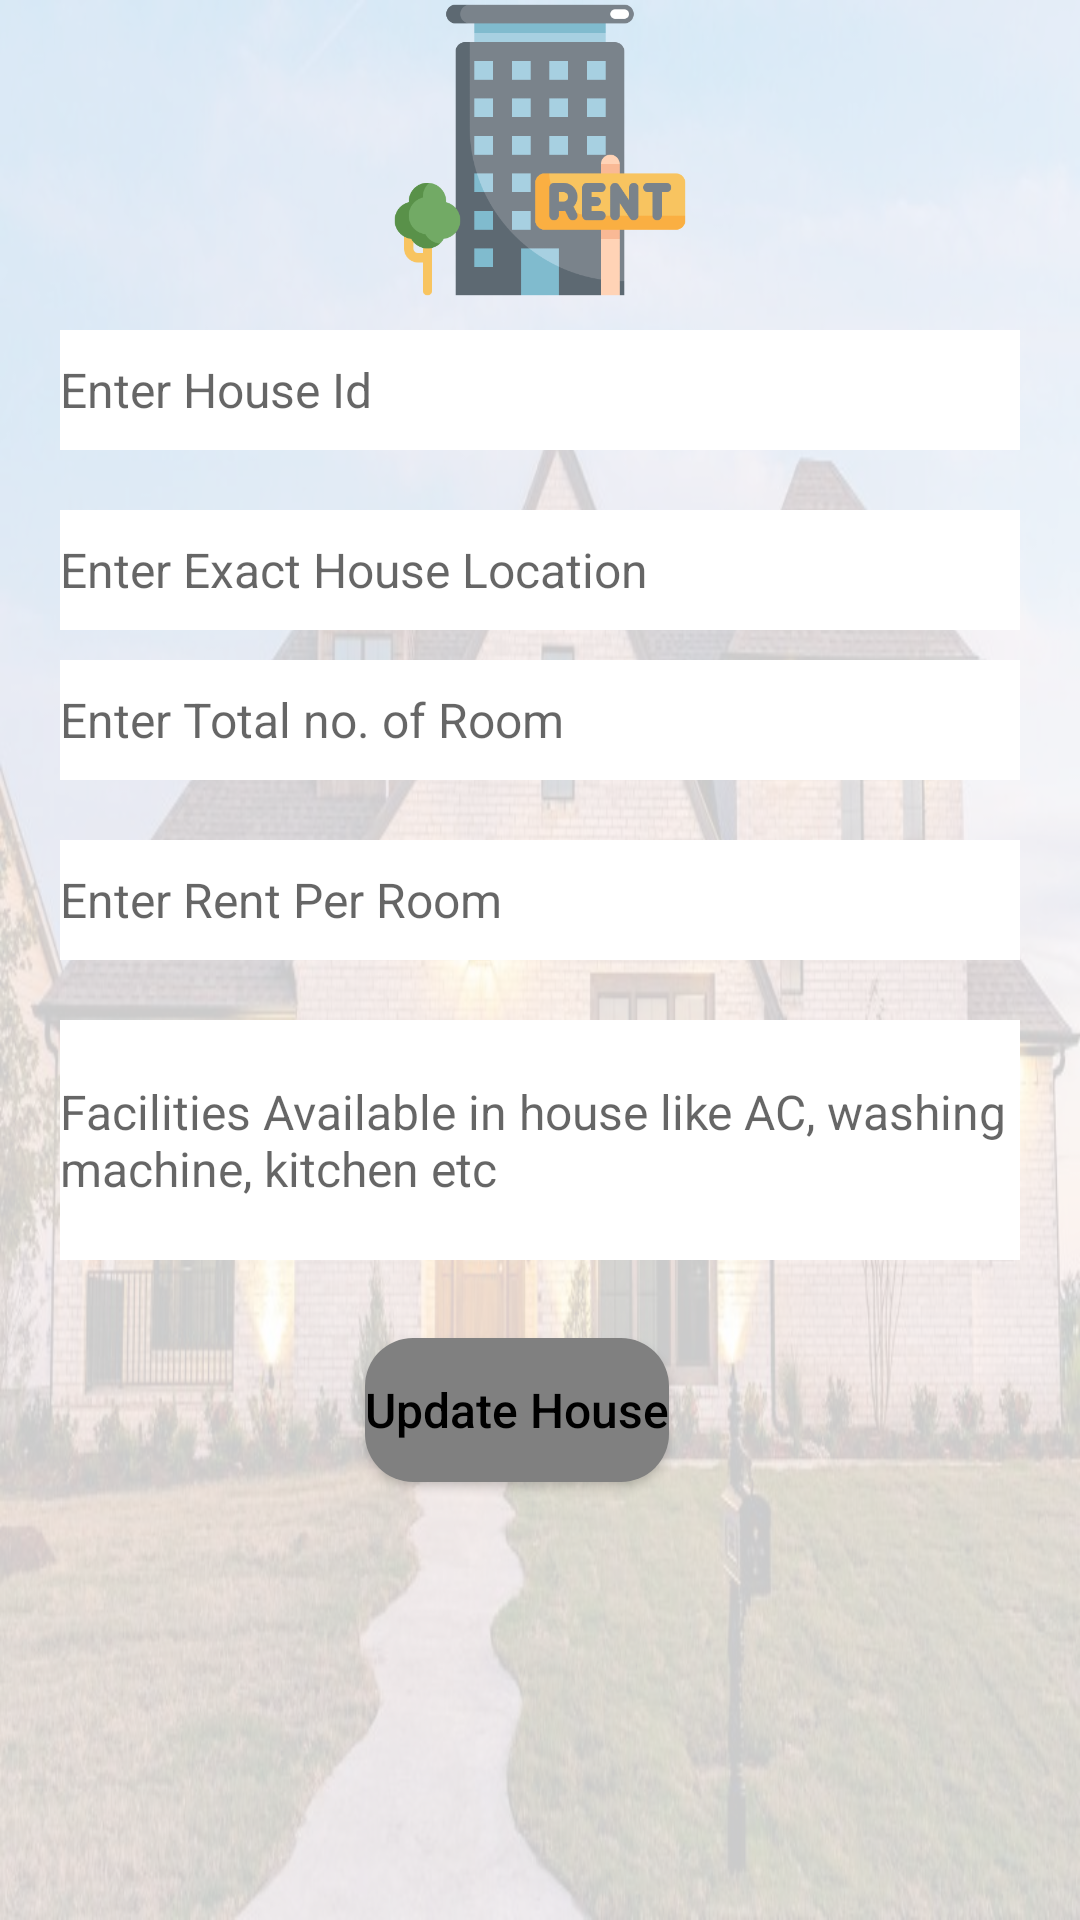

Layout XML and referenced resources for this Android screen:
<!-- AndroidManifest.xml: application theme Theme.HouseRentalManagement -->
<!-- res/layout/activity_update_house.xml -->
<?xml version="1.0" encoding="utf-8"?>
<RelativeLayout xmlns:android="http://schemas.android.com/apk/res/android"
    android:layout_width="match_parent"
    android:layout_height="match_parent"
    android:background="@color/background"
    >


    android:layout_marginTop="10dp"
    <ImageView
        android:layout_width="match_parent"
        android:layout_height="match_parent"
        android:alpha="0.2"
        android:background="@drawable/home" />

    <ImageView
        android:id="@+id/iv_updhouseImage"
        android:layout_width="match_parent"
        android:layout_height="100dp"
        android:scaleType="fitCenter"
        android:src="@drawable/logo" />

    <EditText
        android:id="@+id/et_updhouseId"
        android:layout_width="match_parent"
        android:layout_height="40dp"
        android:layout_below="@id/iv_updhouseImage"
        android:layout_marginLeft="20dp"
        android:layout_marginTop="10dp"
        android:layout_marginRight="20dp"
        android:layout_marginBottom="10dp"
        android:background="@color/white"
        android:hint="Enter House Id"
        android:textColor="@color/textColor"
        android:textSize="16sp" />

    <EditText
        android:id="@+id/et_updhouseLocation"
        android:layout_width="match_parent"
        android:layout_height="40dp"
        android:background="@color/white"
        android:layout_below="@id/et_updhouseId"
        android:layout_marginLeft="20dp"
        android:layout_marginTop="10dp"
        android:layout_marginRight="20dp"
        android:layout_marginBottom="10dp"
        android:hint="Enter Exact House Location"
        android:textColor="@color/textColor"
        android:textSize="16sp" />

    <EditText
        android:id="@+id/et_updnoOfRoom"
        android:layout_width="match_parent"
        android:layout_height="40dp"
        android:background="@color/white"
        android:layout_below="@id/et_updhouseLocation"
        android:layout_marginLeft="20dp"
        android:layout_marginRight="20dp"
        android:layout_marginBottom="10dp"
        android:hint="Enter Total no. of Room"
        android:inputType="number"
        android:textColor="@color/textColor"
        android:textSize="16sp" />

    <EditText
        android:id="@+id/et_updrentPerRoom"
        android:layout_width="match_parent"
        android:layout_height="40dp"
        android:background="@color/white"
        android:layout_below="@id/et_updnoOfRoom"
        android:layout_marginLeft="20dp"
        android:layout_marginTop="10dp"
        android:layout_marginRight="20dp"
        android:layout_marginBottom="10dp"
        android:hint="Enter Rent Per Room"
        android:inputType="number"
        android:textColor="@color/textColor"
        android:textSize="16sp" />

    <EditText
        android:id="@+id/et_updhouseDescription"
        android:layout_width="match_parent"
        android:layout_height="80dp"
        android:background="@color/white"
        android:layout_below="@id/et_updrentPerRoom"
        android:layout_marginLeft="20dp"
        android:layout_marginTop="10dp"
        android:layout_marginRight="20dp"
        android:layout_marginBottom="10dp"
        android:hint="Facilities Available in house like AC, washing machine, kitchen etc"
        android:lines="5"
        android:textColor="@color/textColor"
        android:textSize="16sp" />

    <Button
        android:id="@+id/btn_updaddHouse"
        android:layout_width="wrap_content"
        android:layout_height="wrap_content"
        android:layout_below="@id/et_updhouseDescription"
        android:layout_alignParentEnd="true"
        android:layout_marginTop="16dp"
        android:layout_marginEnd="137dp"
        android:layout_marginRight="20dp"
        android:background="@drawable/bg_rounded_input_field"
        android:backgroundTint="@color/background3"
        android:text="Update House"
        android:textAllCaps="false"
        android:textColor="@color/textColor"
        android:textSize="16sp" />

</RelativeLayout>
<!-- resources referenced by this layout -->
<resources>
  <color name="background">#FFFFFFFF</color>
  <color name="background3">#808080</color>
  <color name="textColor">#FF000000</color>
  <color name="white">#FFFFFFFF</color>
  <!-- drawable bg_rounded_input_field (drawable-v24) -->
  <?xml version="1.0" encoding="utf-8"?>
  <shape xmlns:android="http://schemas.android.com/apk/res/android"
      android:shape="rectangle">
  
      <solid android:color="@color/teal" />
      <corners android:radius="16dp"></corners>
  
  </shape>
  <!-- drawable home: jpeg bitmap (drawable, 90245 bytes) -->
  <!-- drawable logo: png bitmap (drawable-v24, 15811 bytes) -->
  <style name="Theme.HouseRentalManagement" parent="Theme.MaterialComponents.DayNight.NoActionBar">
          
          <item name="colorPrimary">@color/teal</item>
          <item name="colorPrimaryVariant">@color/white</item>
          <item name="colorOnPrimary">@color/white</item>
          
          <item name="colorSecondary">@color/teal_200</item>
          <item name="colorSecondaryVariant">@color/teal_700</item>
          <item name="colorOnSecondary">@color/black</item>
          
          <item name="android:statusBarColor" tools:targetApi="l">?attr/colorPrimary</item>
          
          <item name="windowActionBar">false</item>
          <item name="windowNoTitle">true</item>
      </style>
  <color name="teal">#3D8597</color>
  <color name="teal_200">#FF03DAC5</color>
  <color name="teal_700">#FF018786</color>
  <color name="black">#FF000000</color>
</resources>
